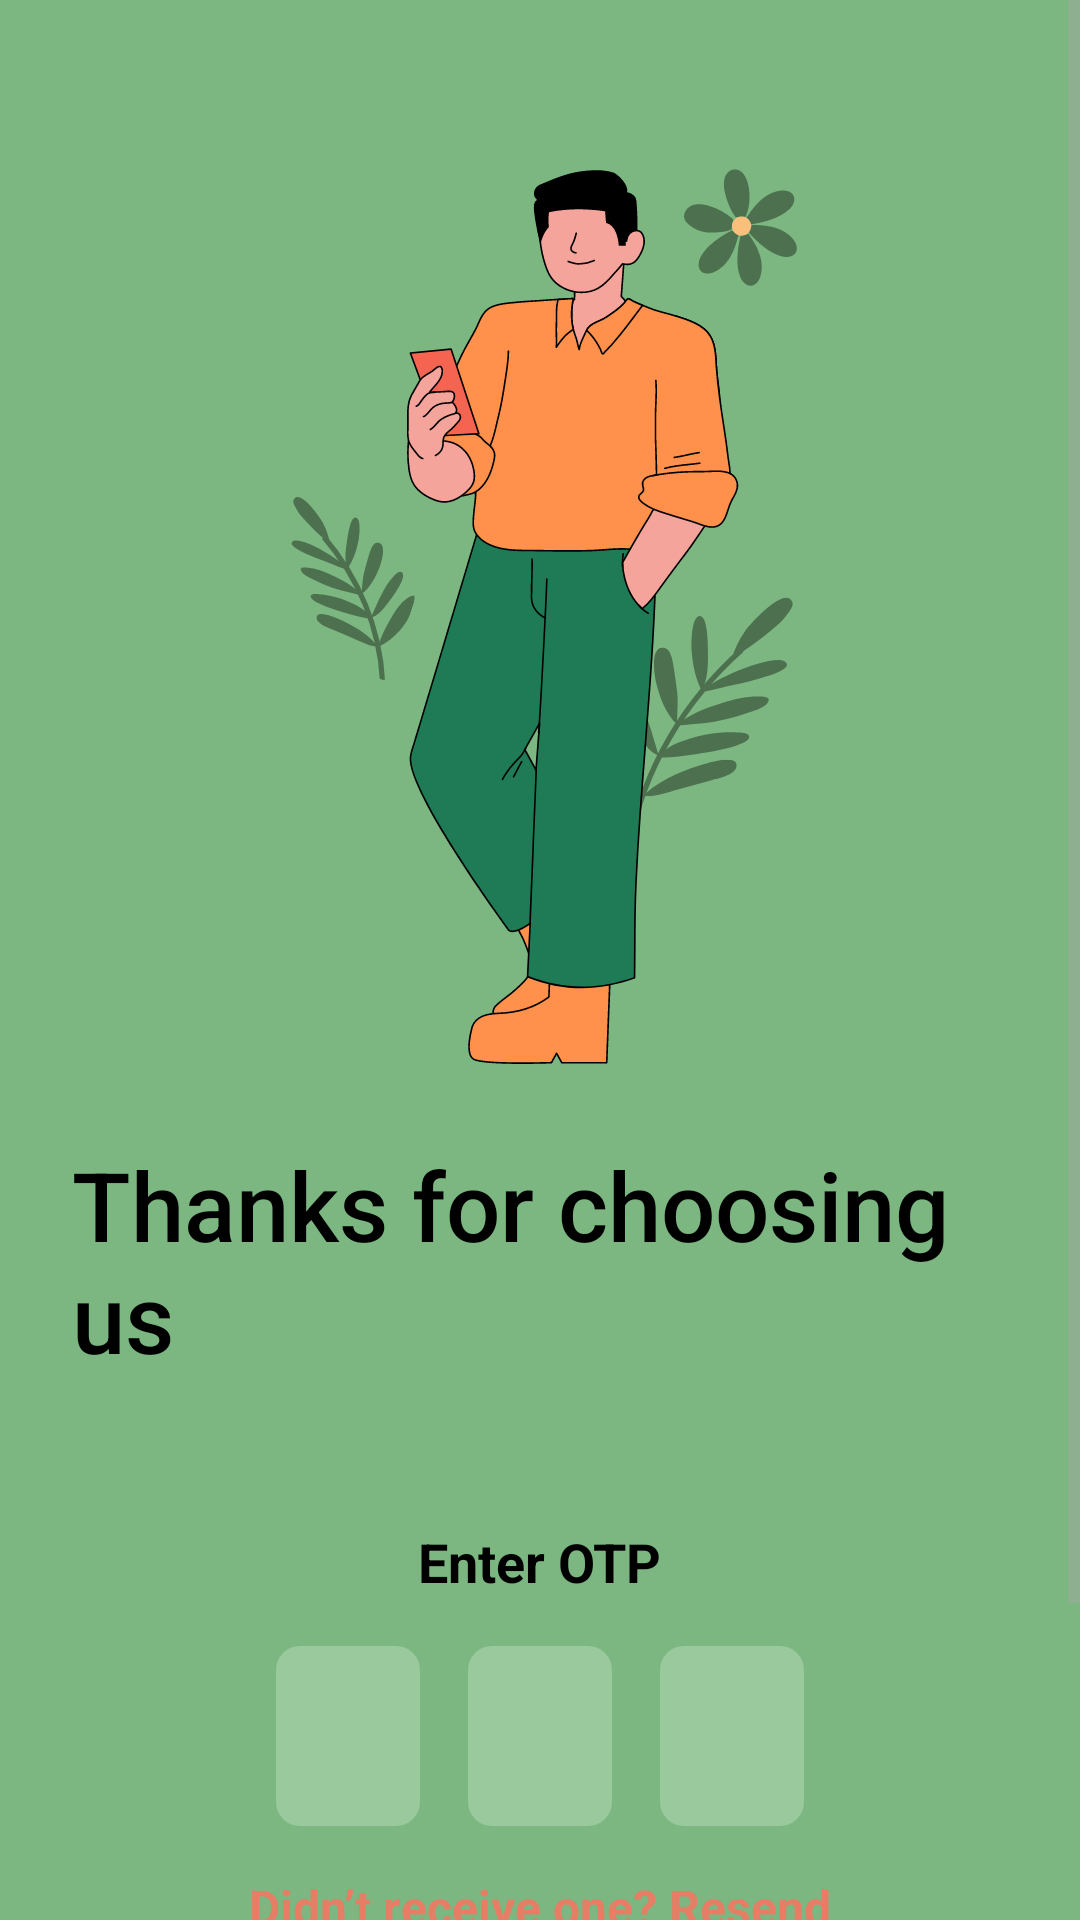

Write the Android layout XML for this screen, with the resource values it uses.
<!-- AndroidManifest.xml: application theme Theme.CarpoolClient -->
<!-- res/layout/activity_otp_verification.xml -->
<?xml version="1.0" encoding="utf-8"?>
<androidx.constraintlayout.widget.ConstraintLayout xmlns:android="http://schemas.android.com/apk/res/android"
    xmlns:app="http://schemas.android.com/apk/res-auto"
    xmlns:tools="http://schemas.android.com/tools"
    android:id="@+id/main"
    android:layout_width="match_parent"
    android:layout_height="match_parent"
    android:background="@color/verification_bg"
    tools:context=".OtpVerificationActivity">

    <ScrollView
        android:id="@+id/scroll_view"
        android:layout_width="match_parent"
        android:layout_height="match_parent"
        android:fillViewport="true">

        <LinearLayout
            android:layout_width="match_parent"
            android:layout_height="wrap_content"
            android:gravity="center_horizontal"
            android:orientation="vertical"
            android:padding="24dp">

            <ImageView
                android:id="@+id/img_welcome"
                android:layout_width="wrap_content"
                android:layout_height="300dp"
                android:layout_marginTop="32dp"
                android:adjustViewBounds="true"
                android:contentDescription="@string/logo_description"
                android:src="@drawable/big_chillin" />

            <TextView
                android:id="@+id/tv_title"
                android:layout_width="wrap_content"
                android:layout_height="wrap_content"
                android:layout_marginTop="24dp"
                android:fontFamily="sans-serif-medium"
                android:text="@string/thanks_choosing_us"
                android:textColor="@color/verification_text_dark"
                android:textSize="32sp" />

            <TextView
                android:layout_width="wrap_content"
                android:layout_height="wrap_content"
                android:layout_marginTop="48dp"
                android:text="@string/enter_otp_label"
                android:textColor="@color/verification_text_dark"
                android:textSize="18sp"
                android:textStyle="bold" />

            <LinearLayout
                android:layout_width="wrap_content"
                android:layout_height="wrap_content"
                android:layout_marginTop="16dp"
                android:orientation="horizontal">

                <EditText
                    android:id="@+id/et_otp_1"
                    android:layout_width="48dp"
                    android:layout_height="60dp"
                    android:layout_marginEnd="16dp"
                    android:background="@drawable/otp_box_background"
                    android:gravity="center"
                    android:inputType="number"
                    android:maxLength="1"
                    android:textColor="@color/verification_text_dark"
                    android:textSize="24sp"
                    android:textStyle="bold"
                    android:importantForAutofill="no"
                    tools:ignore="LabelFor" />

                <EditText
                    android:id="@+id/et_otp_2"
                    android:layout_width="48dp"
                    android:layout_height="60dp"
                    android:layout_marginEnd="16dp"
                    android:background="@drawable/otp_box_background"
                    android:gravity="center"
                    android:inputType="number"
                    android:maxLength="1"
                    android:textColor="@color/verification_text_dark"
                    android:textSize="24sp"
                    android:textStyle="bold"
                    android:importantForAutofill="no"
                    tools:ignore="LabelFor" />

                <EditText
                    android:id="@+id/et_otp_3"
                    android:layout_width="48dp"
                    android:layout_height="60dp"
                    android:background="@drawable/otp_box_background"
                    android:gravity="center"
                    android:inputType="number"
                    android:maxLength="1"
                    android:textColor="@color/verification_text_dark"
                    android:textSize="24sp"
                    android:textStyle="bold"
                    android:importantForAutofill="no"
                    tools:ignore="LabelFor" />
            </LinearLayout>

            <TextView
                android:id="@+id/tv_resend_otp"
                android:layout_width="wrap_content"
                android:layout_height="wrap_content"
                android:layout_marginTop="16dp"
                android:text="@string/didnt_receive_otp"
                android:textColor="@color/earthy_dark_secondary"
                android:textSize="16sp"
                android:textStyle="bold" />

            <androidx.appcompat.widget.AppCompatButton
                android:id="@+id/btn_verify_otp"
                android:layout_width="220dp"
                android:layout_height="64dp"
                android:layout_marginTop="32dp"
                android:background="@drawable/rounded_button"
                android:backgroundTint="@color/verification_button"
                android:text="@string/submit"
                android:textAllCaps="false"
                android:textColor="@color/white"
                android:textSize="18sp" />

            
            <TextView
                android:id="@+id/tv_otp_message"
                android:layout_width="wrap_content"
                android:layout_height="wrap_content"
                android:visibility="gone" />

            <EditText
                android:id="@+id/et_otp"
                android:layout_width="0dp"
                android:layout_height="0dp"
                android:inputType="number"
                android:visibility="gone"
                android:importantForAutofill="no"
                tools:ignore="LabelFor" />

        </LinearLayout>
    </ScrollView>

</androidx.constraintlayout.widget.ConstraintLayout>
<!-- resources referenced by this layout -->
<resources>
  <color name="earthy_dark_secondary">#E67E65</color>
  <color name="verification_bg">#7CB782</color>
  <color name="verification_button">#324B2C</color>
  <color name="verification_text_dark">#000000</color>
  <color name="white">#FFFFFFFF</color>
  <!-- drawable big_chillin: vector/xml drawable (drawable, 81951 chars, omitted) -->
  <!-- drawable otp_box_background (drawable) -->
  <?xml version="1.0" encoding="utf-8"?>
  <shape xmlns:android="http://schemas.android.com/apk/res/android"
      android:shape="rectangle">
      <corners android:radius="8dp" />
      <solid android:color="@color/verification_input_bg" />
  </shape>
  <string name="didnt_receive_otp">Didn’t receive one? Resend</string>
  <string name="enter_otp_label">Enter OTP</string>
  <string name="logo_description">Swoopr Logo</string>
  <string name="submit">Submit</string>
  <string name="thanks_choosing_us">Thanks for choosing us</string>
  <style name="Theme.CarpoolClient" parent="Base.Theme.CarpoolClient" />
  <color name="verification_input_bg">#99C99D</color>
  <style name="Base.Theme.CarpoolClient" parent="Theme.Material3.DayNight.NoActionBar">
          
          <item name="colorPrimary">@color/earthy_dark_primary</item>
          <item name="colorSecondary">@color/earthy_dark_secondary</item>
          <item name="android:windowBackground">@color/earthy_dark_background</item>
          <item name="colorSurface">@color/earthy_dark_surface</item>
          <item name="colorOnPrimary">@color/earthy_dark_on_primary</item>
          <item name="colorOnSecondary">@color/earthy_dark_on_secondary</item>
          <item name="android:textColorPrimary">@color/earthy_dark_text_primary</item>
          <item name="android:textColorSecondary">@color/earthy_dark_text_secondary</item>
      </style>
  <color name="earthy_dark_primary">#F2AF5C</color>
  <color name="earthy_dark_background">#1A201A</color>
  <color name="earthy_dark_surface">#252D26</color>
  <color name="earthy_dark_on_primary">#231707</color>
  <color name="earthy_dark_on_secondary">#290B04</color>
  <color name="earthy_dark_text_primary">#EBE8E2</color>
  <color name="earthy_dark_text_secondary">#9EABA0</color>
</resources>
